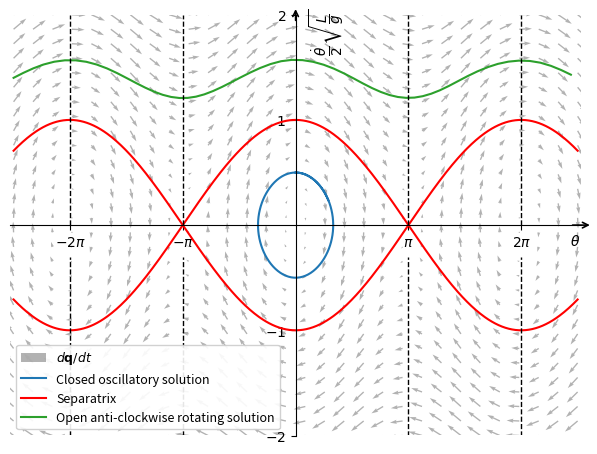

The matplotlib source for this figure: (Note: this script raises an exception after producing the figure.)
import numpy as np
from scipy.integrate import solve_ivp
import matplotlib.pyplot as plt
from matplotlib.transforms import blended_transform_factory

def dqdt(q, g=9.8, l=1):
  theta, thetadot = q
  return np.array([thetadot, -(g/l)*np.sin(theta)])

def solve(q0, t_eval, g=9.8, l=1):

  solve_dqdt = lambda t, q: dqdt(q, g=g, l=l)
  t_span = [min(t_eval), max(t_eval)]

  sol = solve_ivp(solve_dqdt, t_span=t_span, t_eval=t_eval, y0=q0)

  return sol.y

if __name__ == "__main__":
  g = 9.8
  l = 1
  thetadot_crit = 2*np.sqrt(g/l)

  x = np.linspace(-5*np.pi/2, 5*np.pi/2, 30)
  y = np.linspace(-2*thetadot_crit, 2*thetadot_crit, 30)
  X, Y = np.meshgrid(x, y)
  DQDT = dqdt([X, Y], g=g, l=l)

  fig, ax = plt.subplots()
  fig.tight_layout()
  ax.quiver(x, y, *DQDT, color="black", alpha=0.3, label=r"$d\mathbf{q}/dt$")

  # Closed oscillation solution
  closed_sol = solve(q0=[0, 0.5*thetadot_crit], t_eval=np.linspace(0, (2.5)*np.pi*np.sqrt(l/g), 100), g=g, l=l)
  plt.plot(*closed_sol, color="C0", label="Closed oscillatory solution")

  # Critical solution
  crit_sol = solve(q0=[1e-5-np.pi, 0], t_eval=np.linspace(0, (5.5)*np.pi*np.sqrt(l/g), 100), g=g, l=l)
  plt.plot(np.linspace(-5*np.pi/2, 5*np.pi/2, 500), thetadot_crit*np.cos(np.linspace(-5*np.pi/2, 5*np.pi/2, 500)/2), color="red", label="Separatrix")
  plt.plot(np.linspace(-5*np.pi/2, 5*np.pi/2, 500), -thetadot_crit*np.cos(np.linspace(-5*np.pi/2, 5*np.pi/2, 500)/2), color="red")

  # Open solution
  open_sol = solve(q0=[-5*np.pi/2, 1.4*thetadot_crit], t_eval=np.linspace(0, (3)*np.pi*np.sqrt(l/g), 100), g=g, l=l)
  plt.plot(open_sol[0][np.where(open_sol[0]<5*np.pi/2)], open_sol[1][np.where(open_sol[0]<5*np.pi/2)], color="C2", label="Open anti-clockwise rotating solution")

  # Plot null lines
  ax.vlines(np.array([-2*np.pi, -np.pi, np.pi, 2*np.pi]), 0, 2*thetadot_crit, color="black", ls="--", lw=1)
  ax.vlines(np.array([-2*np.pi, -np.pi, np.pi, 2*np.pi]), -2*thetadot_crit, -0.3*thetadot_crit, color="black", ls="--", lw=1)

  # Set axis ticks and labels
  ax.set_xlim(-0.1-5*np.pi/2, 0.1+5*np.pi/2)
  ax.set_xticks([-2*np.pi, -np.pi, np.pi, 2*np.pi], [r"$-2\pi$", r"$-\pi$", r"$\pi$", r"$2\pi$"])
  ax.set_xlabel(r"$\theta$", fontsize=10)
  ax.xaxis.set_label_coords(0.99, 0.48)

  ax.set_ylim(-2*thetadot_crit, 2*thetadot_crit)
  ax.set_yticks(np.array([-2, -1, 1, 2])*thetadot_crit, ["$-2$", "$-1$", "$1$", "$2$"])
  ax.set_ylabel(r"$\frac{\dot{\theta}}{2}\sqrt{\frac{L}{g}}$", fontsize=14)
  ax.yaxis.set_label_coords(0.59, 0.96)

  # Move left y-axis and bottom x-axis to centre, passing through (0,0)
  ax.spines['left'].set_position('center')
  ax.spines['bottom'].set_position('center')

  # Eliminate upper and right axes
  ax.spines['right'].set_color('none')
  ax.spines['top'].set_color('none')

  # Show ticks in the left and lower axes only
  ax.xaxis.set_ticks_position('bottom')
  ax.yaxis.set_ticks_position('left')

  # Set axis arrows
  trans_x = blended_transform_factory(ax.transAxes, ax.transData)
  ax.annotate('', xy=(1.02, 0), xycoords=trans_x,
            xytext=(0.98, 0), textcoords=trans_x,
            arrowprops=dict(arrowstyle='->', linewidth=1.2, color='k'),
            clip_on=False)
  
  trans_y = blended_transform_factory(ax.transData, ax.transAxes)
  ax.annotate('', xy=(0, 1.02), xycoords=trans_y,
            xytext=(0, 0.98), textcoords=trans_y,
            arrowprops=dict(arrowstyle='->', linewidth=1.2, color='k'),
            clip_on=False)

  plt.legend(loc=3, prop={'size': 9}, framealpha=0.9)
  plt.savefig("img/phaseplot.png", dpi=1500, bbox_inches="tight")
  plt.show()